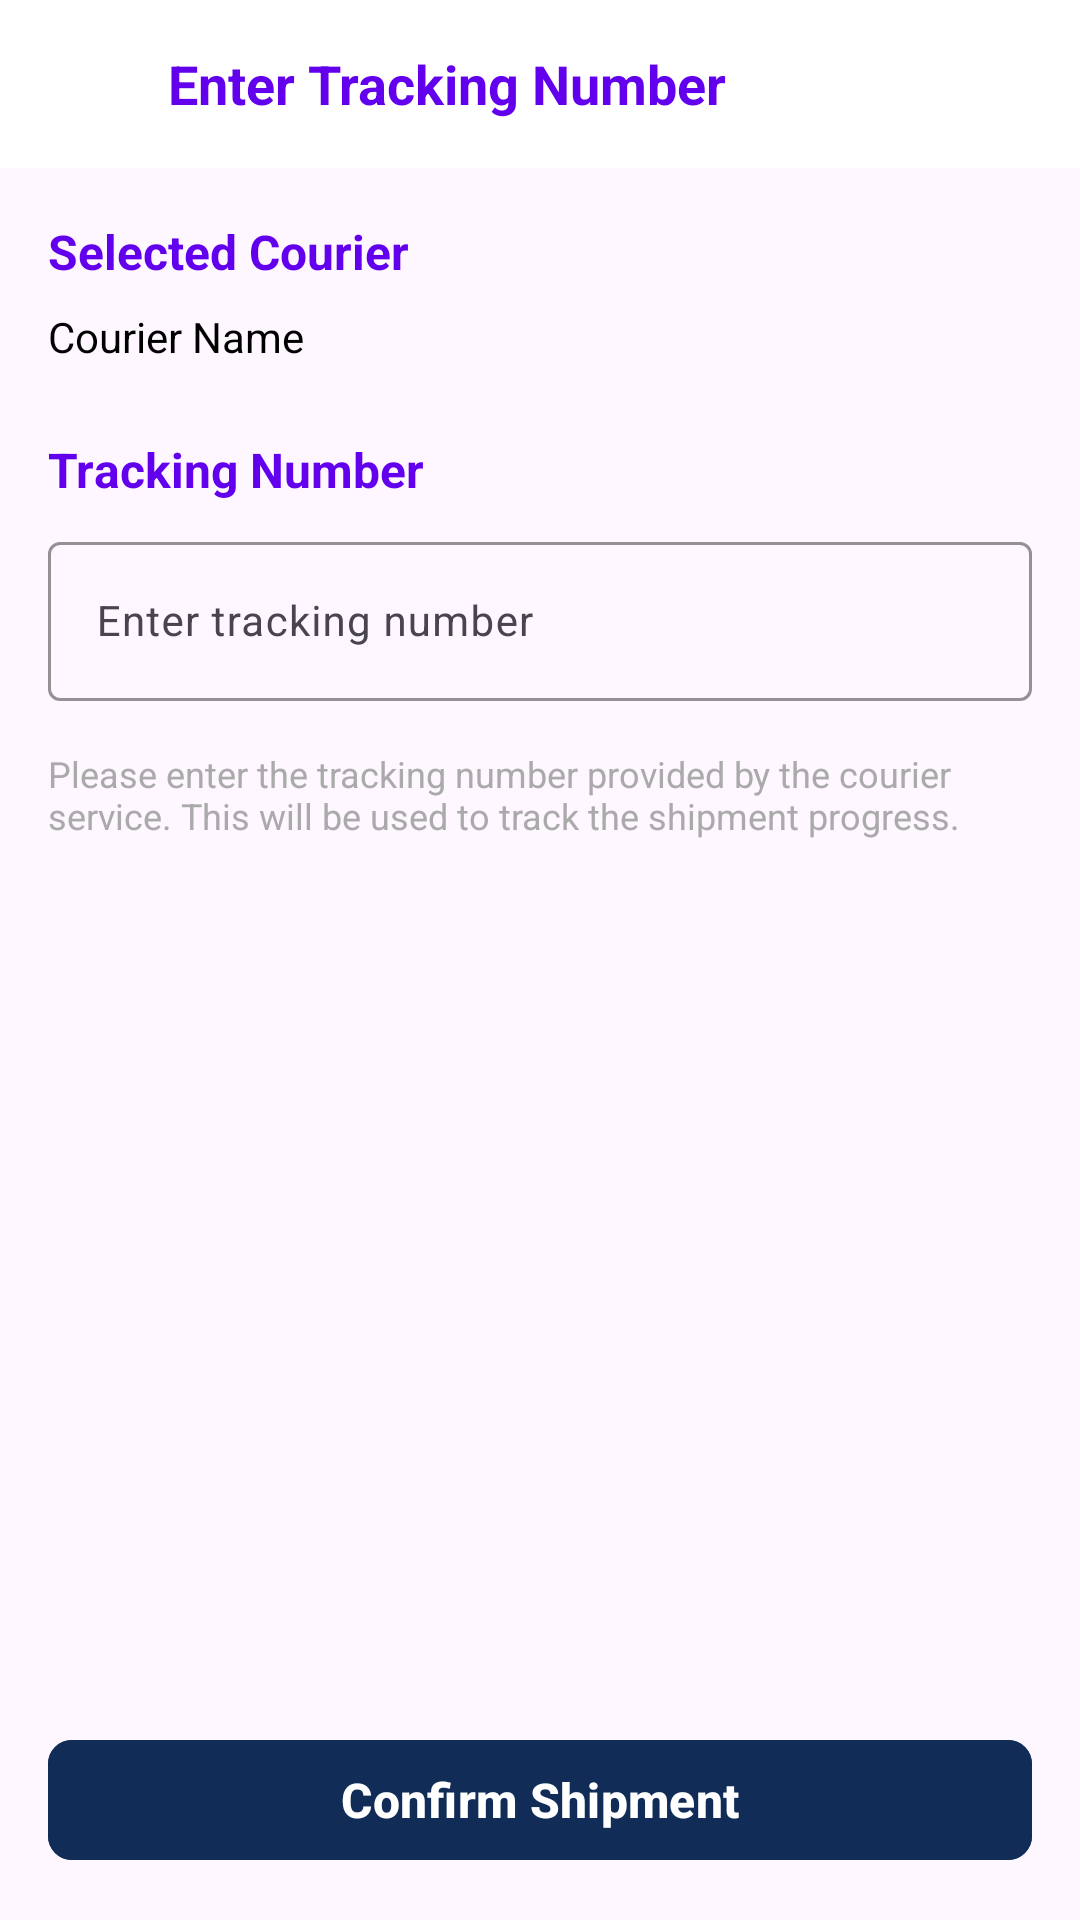

Here is an Android app screen rendered from its layout file. Give the layout XML and the strings, colors and styles it references.
<!-- AndroidManifest.xml: application theme Theme.KaosLab -->
<!-- res/layout/fragment_tracking_number.xml -->
<?xml version="1.0" encoding="utf-8"?>
<androidx.constraintlayout.widget.ConstraintLayout xmlns:android="http://schemas.android.com/apk/res/android"
    xmlns:app="http://schemas.android.com/apk/res-auto"
    xmlns:tools="http://schemas.android.com/tools"
    android:layout_width="match_parent"
    android:layout_height="match_parent">

    
    <LinearLayout
        android:id="@+id/toolbar"
        android:layout_width="match_parent"
        android:layout_height="56dp"
        android:background="@android:color/white"
        android:gravity="center_vertical"
        android:orientation="horizontal"
        android:paddingHorizontal="16dp"
        app:layout_constraintTop_toTopOf="parent">

        <ImageView
            android:id="@+id/backArrow"
            android:layout_width="24dp"
            android:layout_height="24dp"
            android:src="@drawable/ic_arrow_back"
            android:contentDescription="Back" />

        <TextView
            android:layout_width="0dp"
            android:layout_height="wrap_content"
            android:layout_marginStart="16dp"
            android:layout_weight="1"
            android:text="Enter Tracking Number"
            android:textColor="@color/colorPrimary"
            android:textSize="18sp"
            android:textStyle="bold" />

    </LinearLayout>

    <View
        android:id="@+id/divider"
        android:layout_width="match_parent"
        android:layout_height="1dp"
        android:background="@color/lightGray"
        app:layout_constraintTop_toBottomOf="@id/toolbar" />

    <ScrollView
        android:layout_width="match_parent"
        android:layout_height="0dp"
        app:layout_constraintTop_toBottomOf="@id/divider"
        app:layout_constraintBottom_toTopOf="@id/btnConfirm">

        <LinearLayout
            android:layout_width="match_parent"
            android:layout_height="wrap_content"
            android:orientation="vertical"
            android:padding="16dp">

            
            <TextView
                android:layout_width="wrap_content"
                android:layout_height="wrap_content"
                android:text="Selected Courier"
                android:textSize="16sp"
                android:textStyle="bold"
                android:textColor="@color/colorPrimary"
                android:layout_marginBottom="8dp" />

            <TextView
                android:id="@+id/selectedCourierName"
                android:layout_width="wrap_content"
                android:layout_height="wrap_content"
                android:text="Courier Name"
                android:textSize="14sp"
                android:textColor="@android:color/black"
                android:layout_marginBottom="24dp" />

            
            <TextView
                android:layout_width="wrap_content"
                android:layout_height="wrap_content"
                android:text="Tracking Number"
                android:textSize="16sp"
                android:textStyle="bold"
                android:textColor="@color/colorPrimary"
                android:layout_marginBottom="8dp" />

            <com.google.android.material.textfield.TextInputLayout
                android:layout_width="match_parent"
                android:layout_height="wrap_content"
                android:layout_marginBottom="16dp"
                app:boxStrokeColor="@color/colorPrimary"
                app:hintTextColor="@color/colorPrimary">

                <com.google.android.material.textfield.TextInputEditText
                    android:id="@+id/etTrackingNumber"
                    android:layout_width="match_parent"
                    android:layout_height="wrap_content"
                    android:hint="Enter tracking number"
                    android:inputType="text"
                    android:textSize="14sp" />

            </com.google.android.material.textfield.TextInputLayout>

            <TextView
                android:layout_width="wrap_content"
                android:layout_height="wrap_content"
                android:text="Please enter the tracking number provided by the courier service. This will be used to track the shipment progress."
                android:textSize="12sp"
                android:textColor="@android:color/darker_gray"
                android:layout_marginBottom="24dp" />

        </LinearLayout>

    </ScrollView>

    
    <com.google.android.material.button.MaterialButton
        android:id="@+id/btnConfirm"
        android:layout_width="match_parent"
        android:layout_height="wrap_content"
        android:layout_margin="16dp"
        android:text="Confirm Shipment"
        android:textAllCaps="false"
        android:textSize="16sp"
        android:textStyle="bold"
        app:cornerRadius="8dp"
        android:backgroundTint="@color/darkBlue"
        android:textColor="@android:color/white"
        app:layout_constraintBottom_toBottomOf="parent" />

</androidx.constraintlayout.widget.ConstraintLayout>
<!-- resources referenced by this layout -->
<resources>
  <color name="darkBlue">#102C57</color>
  <style name="Theme.KaosLab" parent="Base.Theme.KaosLab" />
  <style name="Base.Theme.KaosLab" parent="Theme.Material3.DayNight.NoActionBar">
          <item name="android:statusBarColor">@color/background</item>
          <item name="android:windowLightStatusBar">true</item>
  
      </style>
  <color name="background">#FEFAF6</color>
  <!-- not gathered from this repository: default colours our renderer supplied (Android Studio template values) -->
  <color name="colorPrimary">#FF6200EE</color>
</resources>
